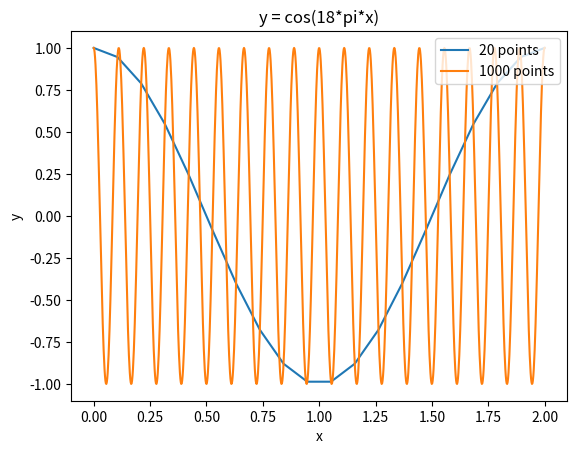

Generate this figure with matplotlib:
# H.P.L. - A Primer on Scientific Programming with Python
# Ex 5.29

# import necessary libraries
import numpy as np
import matplotlib.pyplot as plt

# plot cos(18*pi*x) for 20 points
x = np.linspace(0, 2, 20)
y = np.cos(18 * np.pi * x)

plt.plot(x, y, label="20 points")

# plot the function for 1000 points
x = np.linspace(0, 2, 1000)
y = np.cos(18 * np.pi * x)

plt.plot(x, y, label="1000 points")

plt.xlabel("x")
plt.ylabel("y")
plt.legend(loc="upper right")
plt.title("y = cos(18*pi*x)")
plt.show()